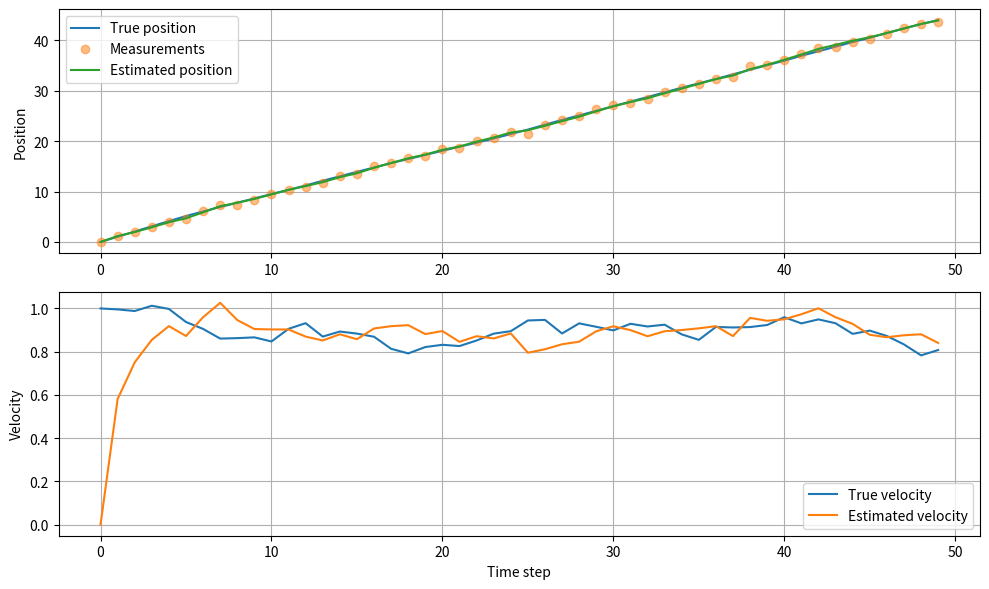

Recreate this plot in Python.
import numpy as np
import matplotlib.pyplot as plt

dt = 1.0
A = np.array([[1, dt], [0, 1]])
C = np.array([[1, 0]])
Q = np.array([[0.001, 0], [0, 0.001]])
R = np.array([[0.1]])
n = 50

x_true = np.zeros((2, n))
y = np.zeros(n)
x_true[:, 0] = [0, 1]

np.random.seed(42)

for t in range(1, n):
    x_true[:, t] = np.dot(A, x_true[:, t-1]) + np.random.multivariate_normal([0, 0], Q)
    y[t] = np.dot(C, x_true[:, t]) + np.random.normal(0, np.sqrt(R))

x_hat = np.zeros((2, n))
P = np.eye(2)

for t in range(1, n):
    x_pred = np.dot(A, x_hat[:, t-1])
    P_pred = np.dot(np.dot(A, P), A.T) + Q
    K = np.dot(np.dot(P_pred, C.T), np.linalg.inv(np.dot(np.dot(C, P_pred), C.T) + R))
    x_hat[:, t] = x_pred + np.dot(K, (y[t] - np.dot(C, x_pred))).flatten()
    P = np.dot((np.eye(2) - np.dot(K, C)), P_pred)

plt.figure(figsize=(10, 6))

plt.subplot(2, 1, 1)
plt.plot(x_true[0, :], label='True position')
plt.plot(y, 'o', alpha=0.5, label='Measurements')
plt.plot(x_hat[0, :], label='Estimated position')
plt.ylabel('Position')
plt.legend()
plt.grid(True)

plt.subplot(2, 1, 2)
plt.plot(x_true[1, :], label='True velocity')
plt.plot(x_hat[1, :], label='Estimated velocity')
plt.xlabel('Time step')
plt.ylabel('Velocity')
plt.legend()
plt.grid(True)

plt.tight_layout()
plt.show()
